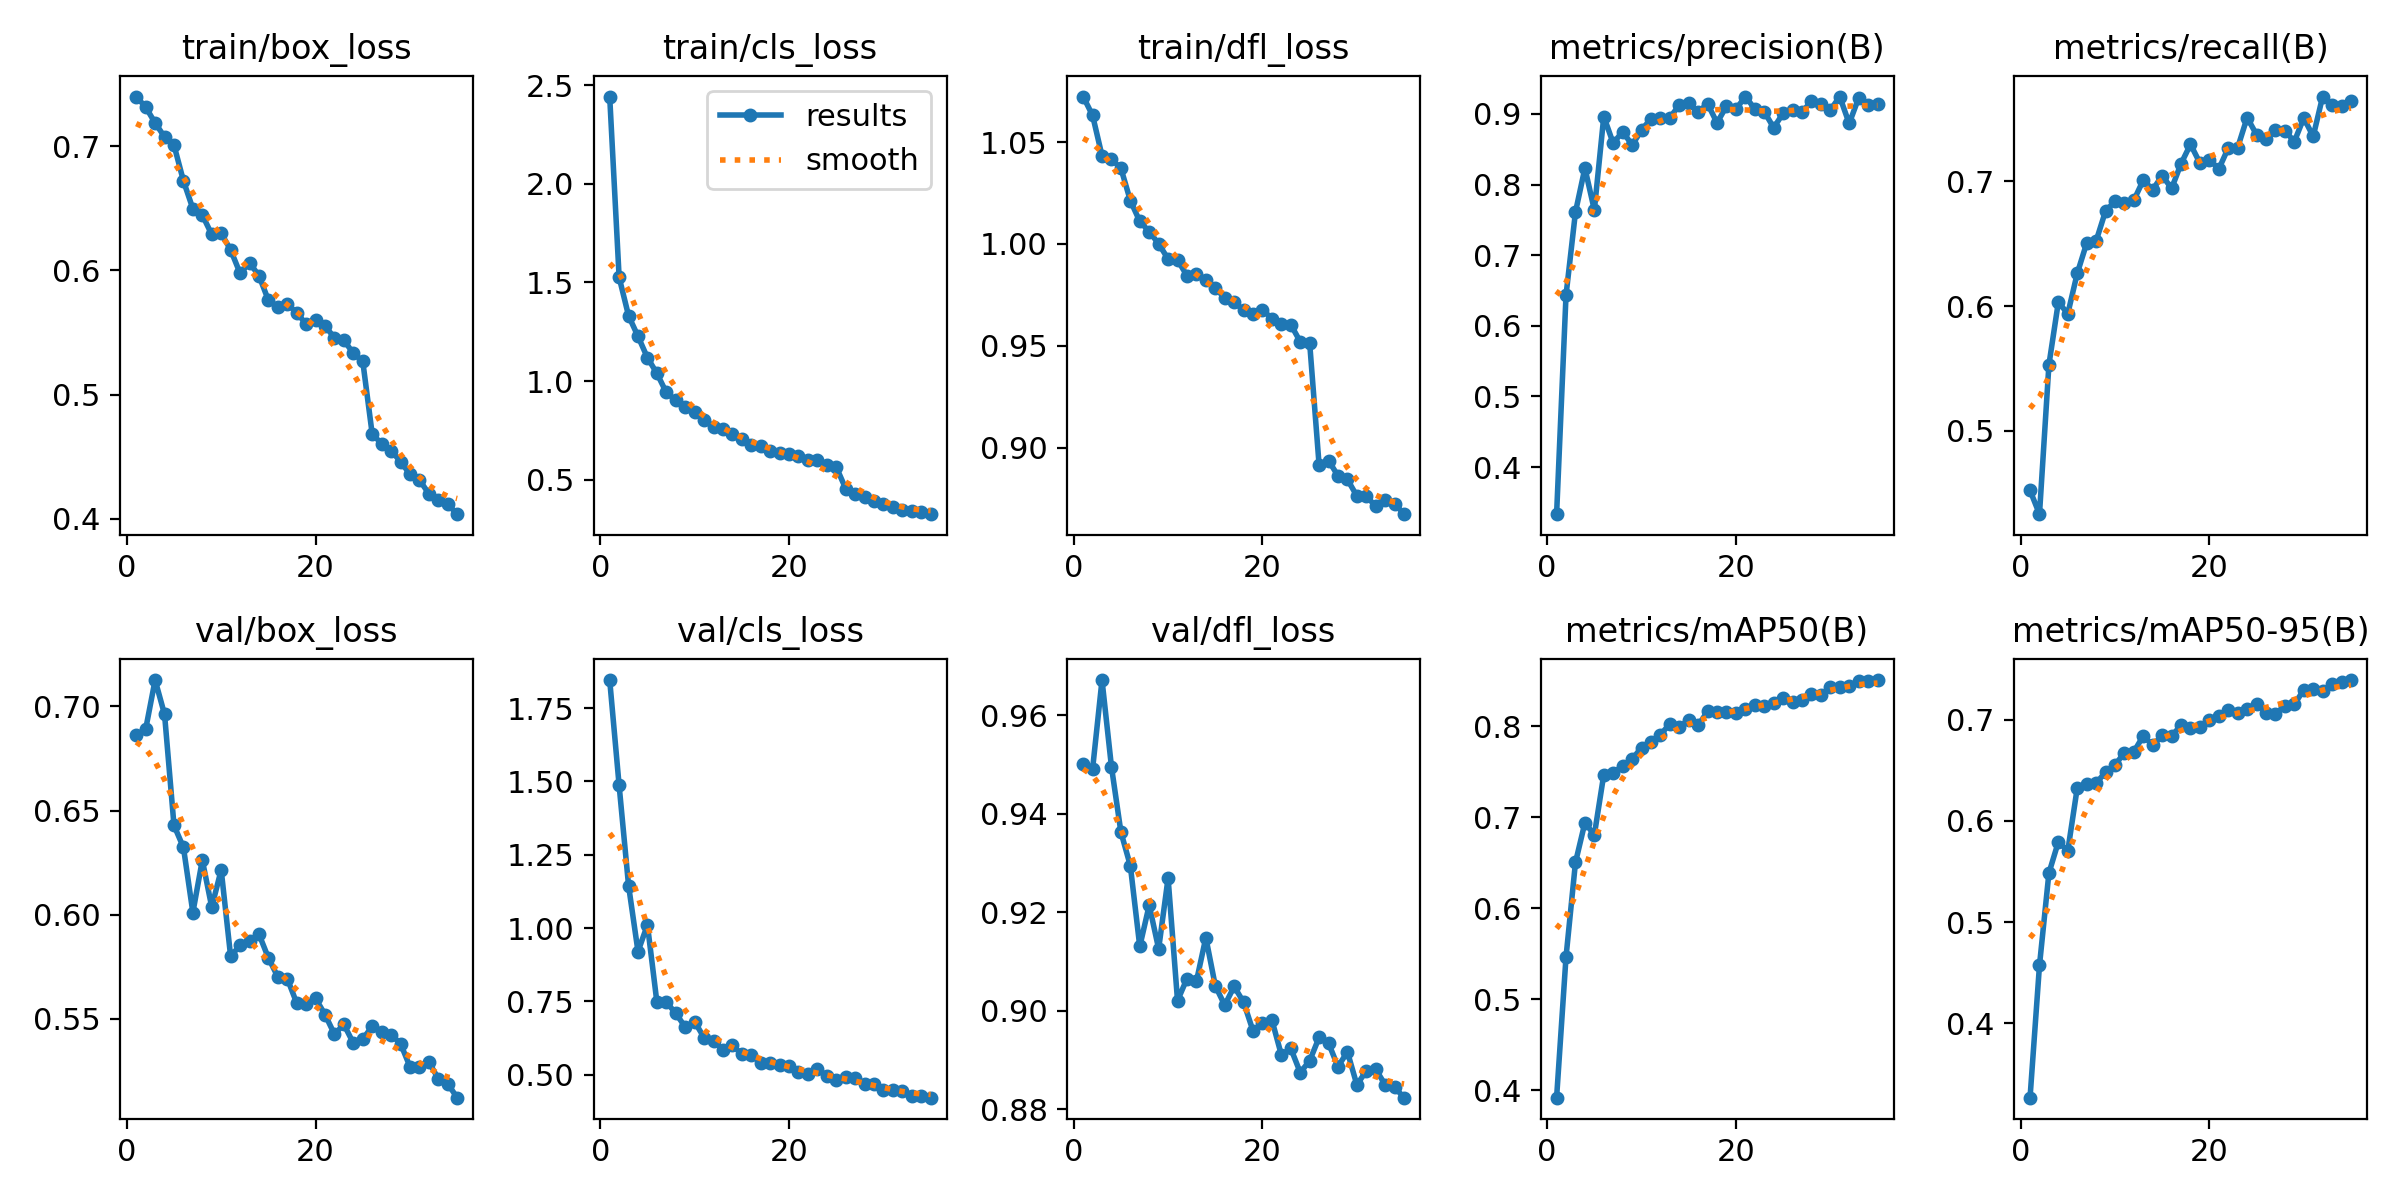

The data file committed next to this chart (first rows):
epoch, time, train/box_loss, train/cls_loss, train/dfl_loss, metrics/precision(B), metrics/recall(B), metrics/mAP50(B), metrics/mAP50-95(B), val/box_loss, val/cls_loss, val/dfl_loss, lr/pg0, lr/pg1, lr/pg2
1, 22.07, 0.7399, 2.443, 1.072, 0.3332, 0.4523, 0.3916, 0.3265, 0.6861, 1.845, 0.9502, 0.0003016, 0.0003016, 0.0003016
2, 40.95, 0.7315, 1.526, 1.063, 0.6435, 0.4332, 0.5463, 0.4572, 0.6891, 1.486, 0.9491, 0.0005875, 0.0005875, 0.0005875
3, 59.03, 0.7187, 1.331, 1.043, 0.761, 0.553, 0.6501, 0.5485, 0.7127, 1.145, 0.9672, 0.0008562, 0.0008562, 0.0008562
4, 76.95, 0.7075, 1.227, 1.042, 0.8233, 0.6033, 0.6937, 0.5793, 0.6962, 0.92, 0.9496, 0.0008319, 0.0008319, 0.0008319
5, 94.66, 0.7008, 1.118, 1.037, 0.7639, 0.5939, 0.6804, 0.5706, 0.6429, 1.011, 0.9363, 0.0008062, 0.0008062, 0.0008062
6, 112.1, 0.6721, 1.04, 1.021, 0.8963, 0.6263, 0.7466, 0.6326, 0.6323, 0.7477, 0.9295, 0.0007804, 0.0007804, 0.0007804
7, 129.6, 0.6496, 0.9423, 1.011, 0.8584, 0.6505, 0.7488, 0.6368, 0.601, 0.748, 0.9131, 0.0007547, 0.0007547, 0.0007547
8, 146.9, 0.6445, 0.9023, 1.006, 0.8751, 0.6523, 0.7561, 0.6374, 0.6262, 0.7093, 0.9215, 0.000729, 0.000729, 0.000729
9, 164.6, 0.6289, 0.8704, 1, 0.8559, 0.6763, 0.7638, 0.6481, 0.6036, 0.6628, 0.9126, 0.0007033, 0.0007033, 0.0007033
10, 181.8, 0.6299, 0.8436, 0.9927, 0.8769, 0.6841, 0.7761, 0.6551, 0.6215, 0.6807, 0.927, 0.0006776, 0.0006776, 0.0006776
11, 203.4, 0.6165, 0.8036, 0.9921, 0.8935, 0.6828, 0.7827, 0.6676, 0.5799, 0.6265, 0.9021, 0.0006519, 0.0006519, 0.0006519
12, 357.7, 0.5977, 0.766, 0.9845, 0.8947, 0.685, 0.7905, 0.6684, 0.5853, 0.615, 0.9065, 0.0006262, 0.0006262, 0.0006262
13, 516.2, 0.606, 0.7591, 0.9852, 0.8945, 0.7011, 0.8023, 0.6842, 0.5873, 0.5849, 0.906, 0.0006005, 0.0006005, 0.0006005
14, 651.7, 0.5958, 0.7341, 0.9821, 0.9126, 0.6935, 0.7993, 0.6747, 0.5906, 0.6004, 0.9149, 0.0005747, 0.0005747, 0.0005747
15, 693.4, 0.5759, 0.7058, 0.9784, 0.915, 0.7047, 0.8066, 0.6847, 0.5792, 0.5697, 0.9051, 0.000549, 0.000549, 0.000549
16, 895.1, 0.5707, 0.6762, 0.9735, 0.9027, 0.6945, 0.8006, 0.6837, 0.5701, 0.5679, 0.9012, 0.0005233, 0.0005233, 0.0005233
17, 912, 0.5728, 0.673, 0.9713, 0.9143, 0.7143, 0.8164, 0.6949, 0.5693, 0.5403, 0.905, 0.0004976, 0.0004976, 0.0004976
18, 927.2, 0.566, 0.6434, 0.9676, 0.8873, 0.7298, 0.8149, 0.6922, 0.5575, 0.5396, 0.9018, 0.0004719, 0.0004719, 0.0004719
19, 942.1, 0.5567, 0.6358, 0.9655, 0.9111, 0.7148, 0.8153, 0.6927, 0.5569, 0.5338, 0.8959, 0.0004462, 0.0004462, 0.0004462
20, 956.7, 0.5599, 0.6279, 0.9678, 0.9066, 0.7176, 0.8146, 0.6993, 0.5597, 0.5299, 0.8976, 0.0004205, 0.0004205, 0.0004205
21, 971, 0.5552, 0.6211, 0.9633, 0.9246, 0.71, 0.8192, 0.7035, 0.552, 0.5094, 0.8982, 0.0003948, 0.0003948, 0.0003948
22, 985.3, 0.5458, 0.5995, 0.9606, 0.9072, 0.7268, 0.8228, 0.7099, 0.5425, 0.503, 0.8911, 0.0003691, 0.0003691, 0.0003691
23, 999.4, 0.5438, 0.5995, 0.9605, 0.9032, 0.7271, 0.8216, 0.7064, 0.5472, 0.5198, 0.8924, 0.0003433, 0.0003433, 0.0003433
24, 1014, 0.5331, 0.5757, 0.9521, 0.8805, 0.7512, 0.8254, 0.7108, 0.5383, 0.4972, 0.8875, 0.0003176, 0.0003176, 0.0003176
25, 1028, 0.5267, 0.5646, 0.9514, 0.9008, 0.7375, 0.8306, 0.716, 0.5402, 0.4827, 0.8899, 0.0002919, 0.0002919, 0.0002919
26, 1060, 0.4682, 0.4549, 0.8915, 0.9058, 0.7338, 0.8265, 0.7071, 0.5463, 0.4939, 0.8946, 0.0002662, 0.0002662, 0.0002662
27, 1074, 0.4604, 0.4291, 0.8938, 0.9026, 0.7411, 0.8291, 0.7056, 0.5437, 0.4877, 0.8935, 0.0002405, 0.0002405, 0.0002405
28, 1087, 0.4548, 0.4106, 0.8863, 0.918, 0.7408, 0.8357, 0.714, 0.5423, 0.4672, 0.8887, 0.0002148, 0.0002148, 0.0002148
29, 1101, 0.446, 0.3905, 0.8845, 0.9142, 0.7319, 0.834, 0.7151, 0.5381, 0.4683, 0.8917, 0.0001891, 0.0001891, 0.0001891
30, 1115, 0.4358, 0.3761, 0.8764, 0.9056, 0.7509, 0.843, 0.7297, 0.5269, 0.447, 0.885, 0.0001634, 0.0001634, 0.0001634
31, 1129, 0.4313, 0.3629, 0.8762, 0.9244, 0.7362, 0.8429, 0.7307, 0.5268, 0.447, 0.8878, 0.0001376, 0.0001376, 0.0001376
32, 1143, 0.4202, 0.3467, 0.8714, 0.8864, 0.7681, 0.8435, 0.7288, 0.5292, 0.4432, 0.8881, 0.0001119, 0.0001119, 0.0001119
33, 1158, 0.4148, 0.342, 0.8745, 0.9225, 0.7612, 0.8491, 0.7351, 0.5212, 0.4266, 0.885, 8.62251e-05, 8.62251e-05, 8.62251e-05
34, 1171, 0.4118, 0.3346, 0.8727, 0.913, 0.7605, 0.8496, 0.7371, 0.5188, 0.4277, 0.8845, 6.05134e-05, 6.05134e-05, 6.05134e-05
35, 1186, 0.4037, 0.3251, 0.8675, 0.9139, 0.7643, 0.8506, 0.7393, 0.5121, 0.4218, 0.8824, 3.48017e-05, 3.48017e-05, 3.48017e-05
